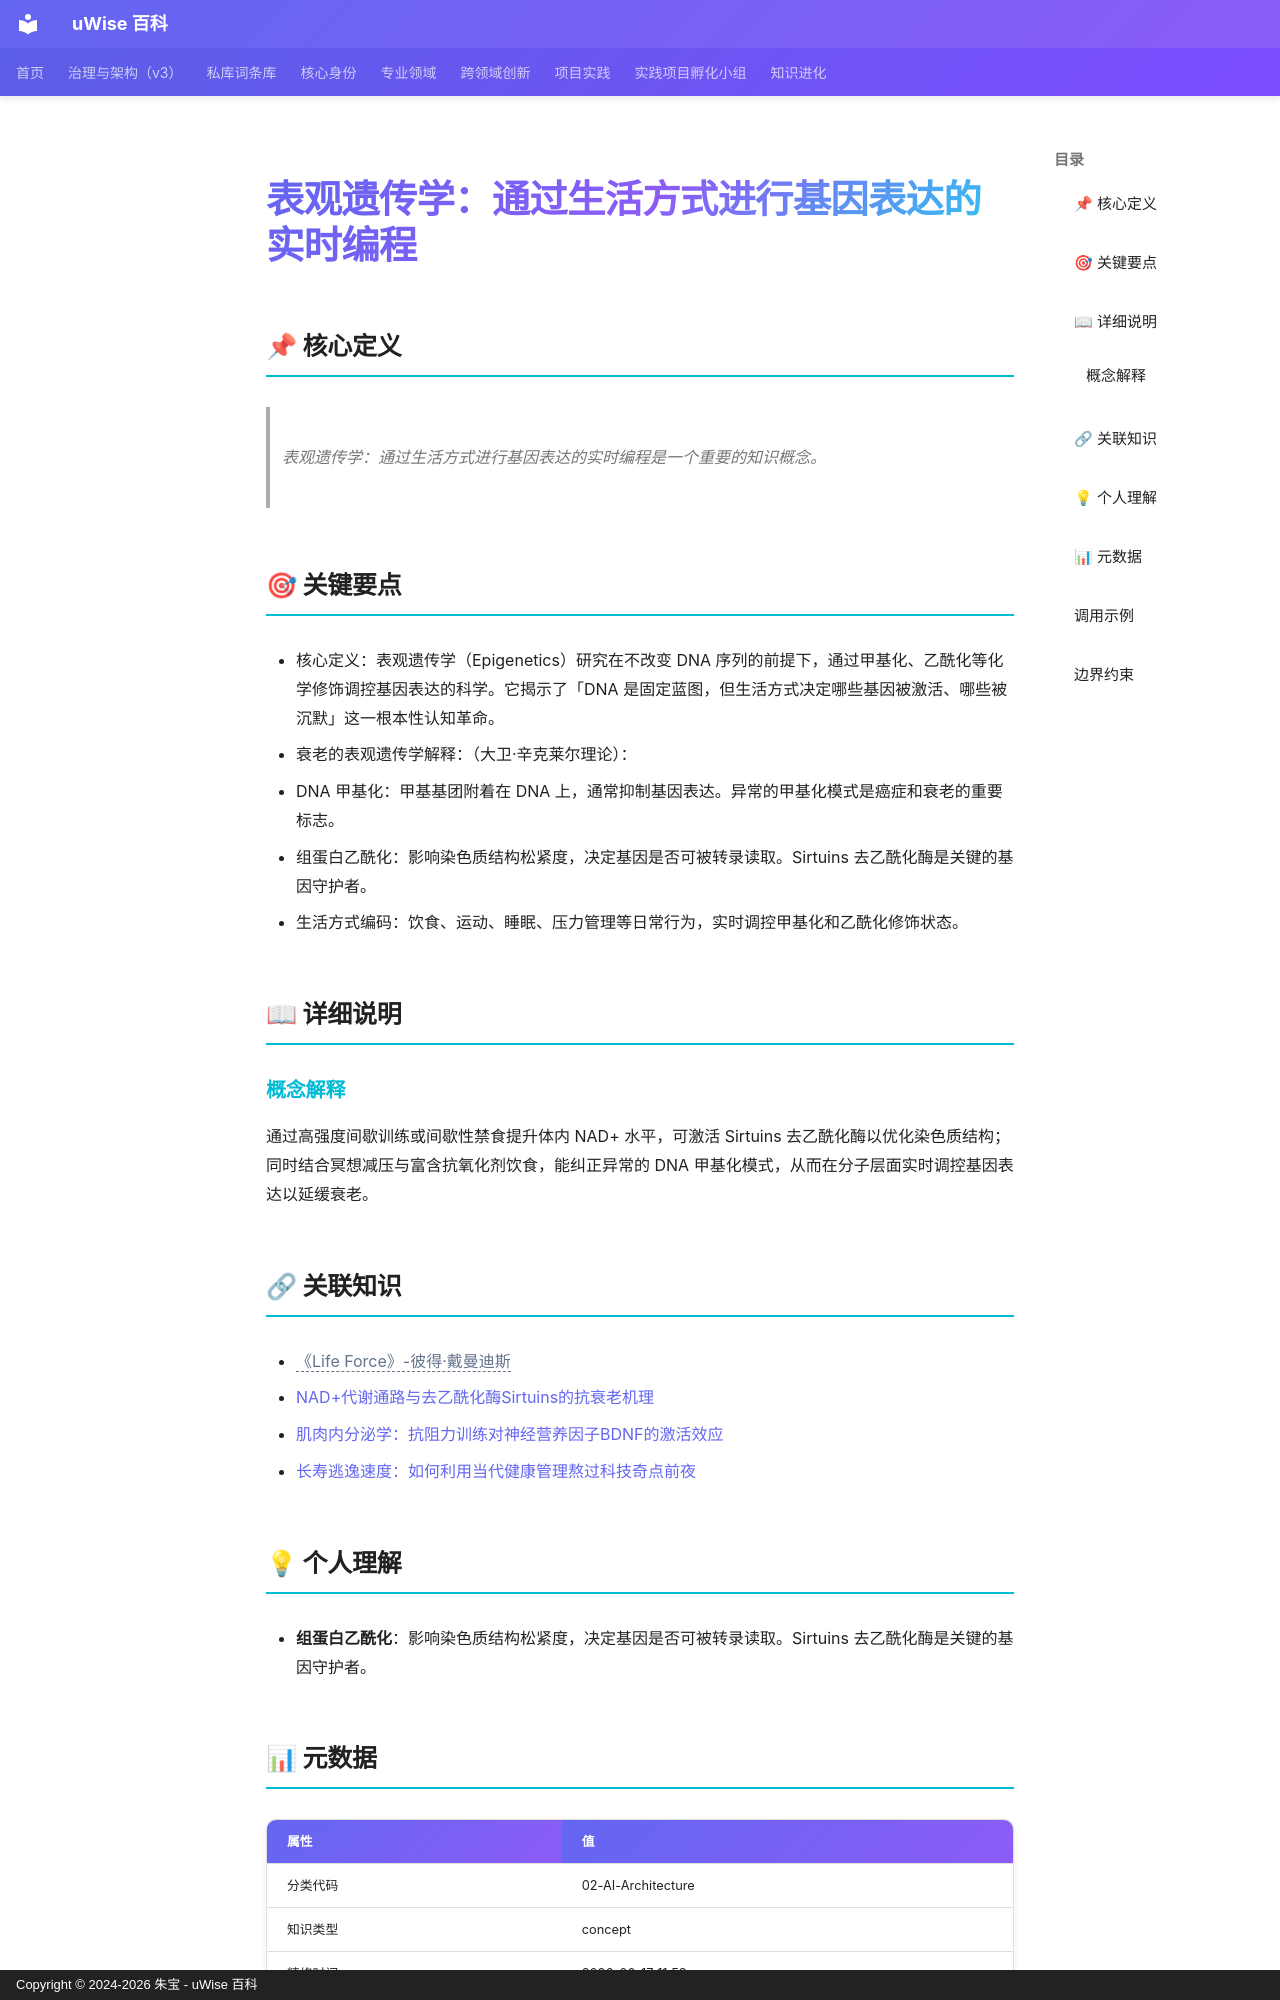

repository: zhubao315/uWise · page: vault-encyclopedia/md-50d49f63/index.html · generator: mkdocs · copyright: Copyright © 2024-2026 朱宝 - uWise 百科

---
title: "表观遗传学：通过生活方式进行基因表达的实时编程"
description: "表观遗传学：通过生活方式进行基因表达的实时编程是一个重要的知识概念。"
---

# 表观遗传学：通过生活方式进行基因表达的实时编程

## 📌 核心定义

> 表观遗传学：通过生活方式进行基因表达的实时编程是一个重要的知识概念。

## 🎯 关键要点

- 核心定义：表观遗传学（Epigenetics）研究在不改变 DNA 序列的前提下，通过甲基化、乙酰化等化学修饰调控基因表达的科学。它揭示了「DNA 是固定蓝图，但生活方式决定哪些基因被激活、哪些被沉默」这一根本性认知革命。
- 衰老的表观遗传学解释：（大卫·辛克莱尔理论）：
- DNA 甲基化：甲基基团附着在 DNA 上，通常抑制基因表达。异常的甲基化模式是癌症和衰老的重要标志。
- 组蛋白乙酰化：影响染色质结构松紧度，决定基因是否可被转录读取。Sirtuins 去乙酰化酶是关键的基因守护者。
- 生活方式编码：饮食、运动、睡眠、压力管理等日常行为，实时调控甲基化和乙酰化修饰状态。

## 📖 详细说明

### 概念解释

通过高强度间歇训练或间歇性禁食提升体内 NAD+ 水平，可激活 Sirtuins 去乙酰化酶以优化染色质结构；同时结合冥想减压与富含抗氧化剂饮食，能纠正异常的 DNA 甲基化模式，从而在分子层面实时调控基因表达以延缓衰老。


## 🔗 关联知识

- <span class="uw-unresolved" data-target="《Life Force》-彼得·戴曼迪斯" title="未解析的双链目标：《Life Force》-彼得·戴曼迪斯">《Life Force》-彼得·戴曼迪斯</span>
- [NAD+代谢通路与去乙酰化酶Sirtuins的抗衰老机理](../nad-sirtuins-md-3122d6e5/)
- [肌肉内分泌学：抗阻力训练对神经营养因子BDNF的激活效应](../bdnf-md-d57cff4c/)
- [长寿逃逸速度：如何利用当代健康管理熬过科技奇点前夜](../md-4842fd98/)

## 💡 个人理解

- **组蛋白乙酰化**：影响染色质结构松紧度，决定基因是否可被转录读取。Sirtuins 去乙酰化酶是关键的基因守护者。

## 📊 元数据

| 属性 | 值 |
|------|-----|
| 分类代码 | 02-AI-Architecture |
| 知识类型 | concept |
| 精修时间 | 2026-06-17 11:53 |

---
